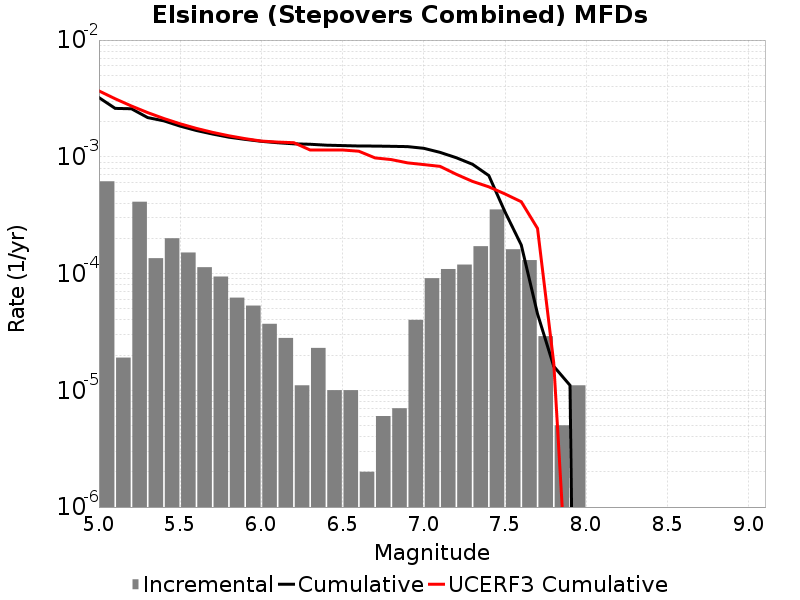

The file beside this chart, header and first rows:
Magnitude, Incremental Rate, Cumulative Rate, UCERF3 Cumulative Rate
5.05, 6.1685004E-4, 0.003216, 0.003668
5.15, 1.9057155E-5, 0.002599, 0.003142
5.25, 4.1223638E-4, 0.00258, 0.002724
5.35, 1.3540611E-4, 0.002168, 0.002391
5.45, 2.0060164E-4, 0.002032, 0.002127
5.55, 1.5145424E-4, 0.001831, 0.001918
5.65, 1.1333993E-4, 0.00168, 0.001751
5.75, 9.4282776E-5, 0.001567, 0.001619
5.85, 6.218651E-5, 0.001472, 0.001514
5.95, 5.3159434E-5, 0.00141, 0.00143
6.05, 3.7111306E-5, 0.001357, 0.001364
6.15, 2.808423E-5, 0.00132, 0.001338
6.25, 1.103309E-5, 0.001292, 0.001321
6.35, 2.306919E-5, 0.001281, 0.001144
6.45, 1.0030082E-5, 0.001258, 0.001144
6.55, 1.0030082E-5, 0.001248, 0.001144
6.65, 2.0060165E-6, 0.001238, 0.001116
6.75, 6.018049E-6, 0.001236, 9.78477E-4
6.85, 7.0210576E-6, 0.00123, 9.466718E-4
6.95, 4.012033E-5, 0.001223, 8.8735047E-4
7.05, 9.1273745E-5, 0.001183, 8.5773336E-4
7.15, 1.093279E-4, 0.001091, 8.281868E-4
7.25, 1.1935798E-4, 9.819451E-4, 7.083638E-4
7.35, 1.715144E-4, 8.6258707E-4, 6.15456E-4
7.45, 3.540619E-4, 6.9107267E-4, 5.531482E-4
7.55, 1.6148432E-4, 3.3701077E-4, 4.8052153E-4
7.65, 1.3039107E-4, 1.7552644E-4, 4.1213454E-4
7.75, 2.9087238E-5, 4.513537E-5, 2.4353416E-4
7.85, 5.015041E-6, 1.6048132E-5, 1.7038972E-5
7.95, 1.103309E-5, 1.103309E-5, 7.275435E-8
8.05, 0.0, 0.0, 0.0
8.15, 0.0, 0.0, 0.0
8.25, 0.0, 0.0, 0.0
8.35, 0.0, 0.0, 0.0
8.45, 0.0, 0.0, 0.0
8.55, 0.0, 0.0, 0.0
8.65, 0.0, 0.0, 0.0
8.75, 0.0, 0.0, 0.0
8.85, 0.0, 0.0, 0.0
8.95, 0.0, 0.0, 0.0
9.05, 0.0, 0.0, 0.0
